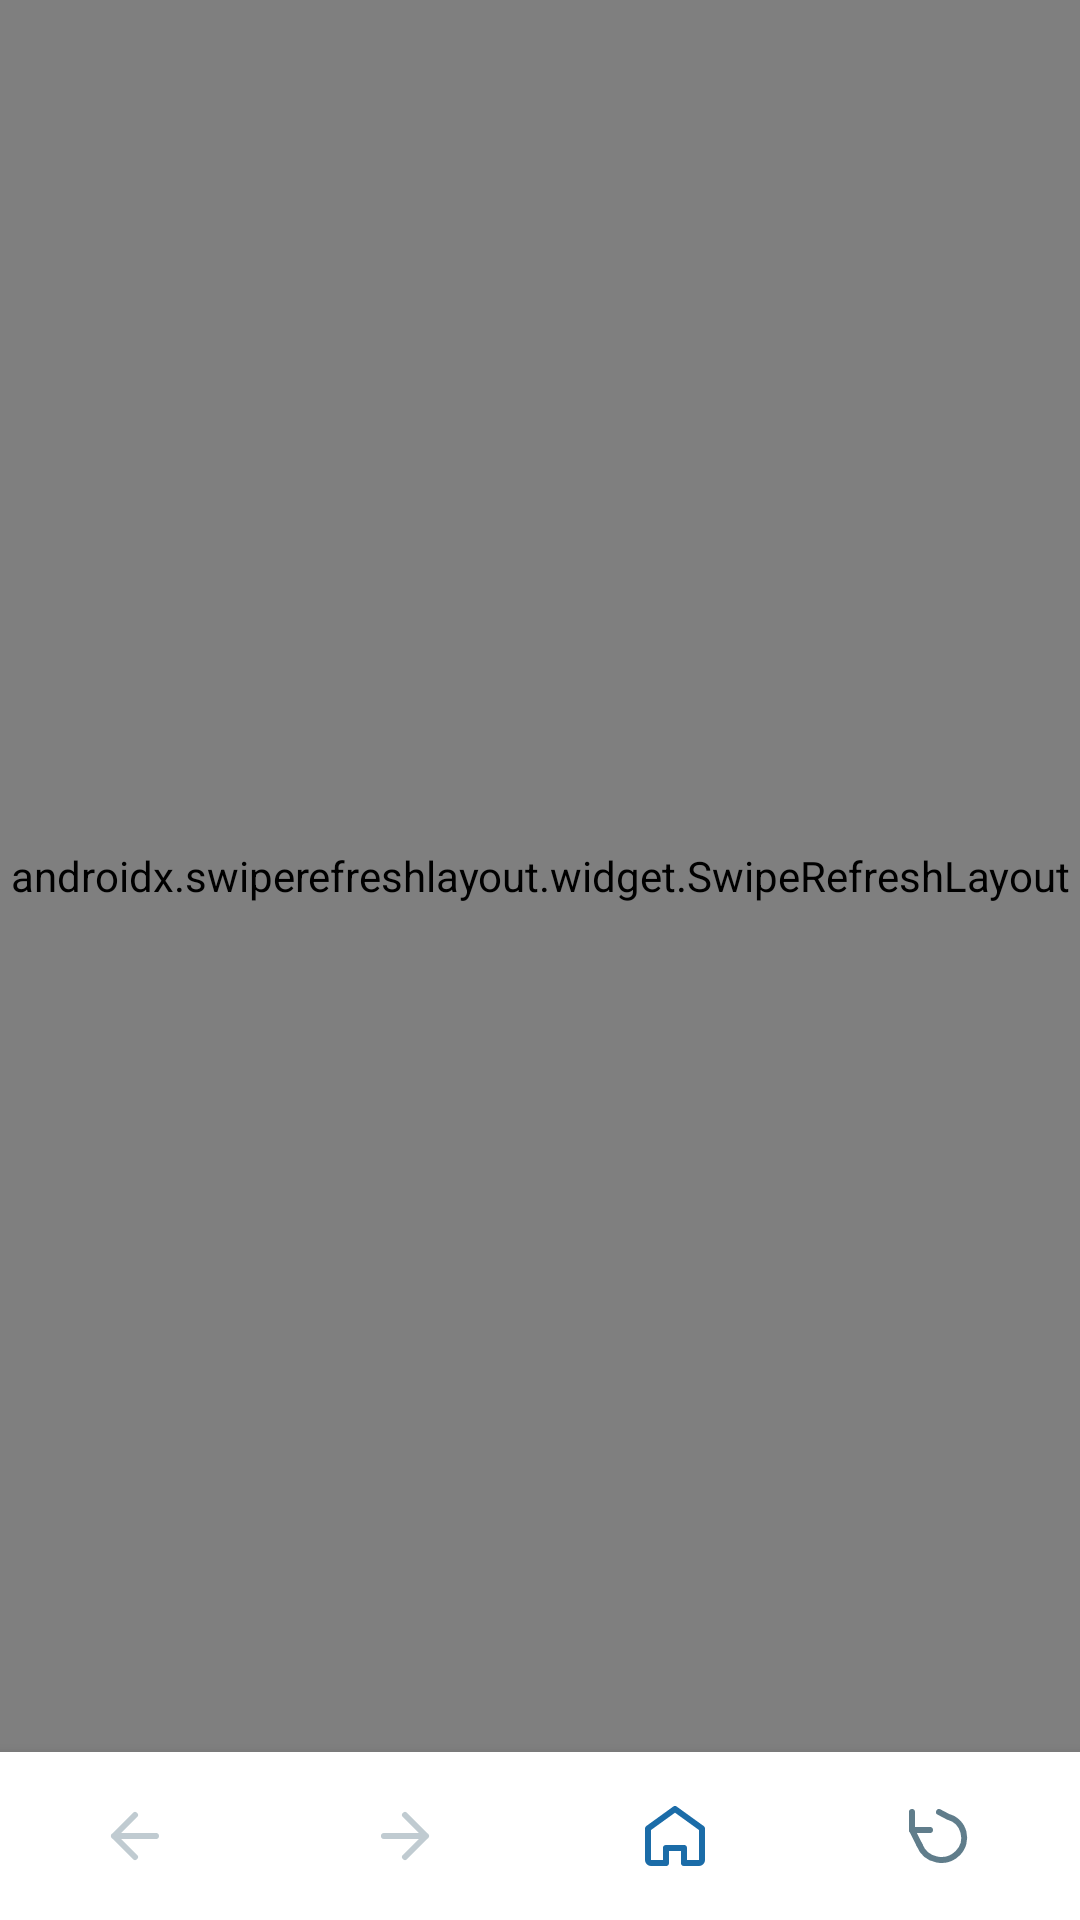

This screen was rendered from an Android layout file. Write that file and the resources it references.
<!-- AndroidManifest.xml: application theme Theme.CampusRawdatun -->
<!-- res/layout/activity_main.xml -->
<?xml version="1.0" encoding="utf-8"?>
<RelativeLayout xmlns:android="http://schemas.android.com/apk/res/android"
    android:layout_width="match_parent"
    android:layout_height="match_parent"
    android:background="@color/bg_main">

    
    <ProgressBar
        android:id="@+id/progressBar"
        style="?android:attr/progressBarStyleHorizontal"
        android:layout_width="match_parent"
        android:layout_height="3dp"
        android:layout_alignParentTop="true"
        android:progressTint="@color/primary"
        android:progressBackgroundTint="@color/progress_bg"
        android:visibility="gone" />

    
    <androidx.swiperefreshlayout.widget.SwipeRefreshLayout
        android:id="@+id/swipeRefreshLayout"
        android:layout_width="match_parent"
        android:layout_height="match_parent"
        android:layout_above="@+id/navBar"
        android:layout_below="@id/progressBar">

        <WebView
            android:id="@+id/webView"
            android:layout_width="match_parent"
            android:layout_height="match_parent" />

    </androidx.swiperefreshlayout.widget.SwipeRefreshLayout>

    
    <FrameLayout
        android:id="@+id/errorLayout"
        android:layout_width="match_parent"
        android:layout_height="match_parent"
        android:layout_above="@+id/navBar"
        android:layout_below="@id/progressBar"
        android:background="@color/bg_main"
        android:visibility="gone">

        <LinearLayout
            android:layout_width="wrap_content"
            android:layout_height="wrap_content"
            android:layout_gravity="center"
            android:orientation="vertical"
            android:gravity="center"
            android:padding="32dp">

            <TextView
                android:layout_width="wrap_content"
                android:layout_height="wrap_content"
                android:text="📡"
                android:textSize="64sp" />

            <TextView
                android:layout_width="wrap_content"
                android:layout_height="wrap_content"
                android:layout_marginTop="16dp"
                android:text="No Connection"
                android:textColor="@color/text_primary"
                android:textSize="22sp"
                android:textStyle="bold" />

            <TextView
                android:id="@+id/errorMessage"
                android:layout_width="wrap_content"
                android:layout_height="wrap_content"
                android:layout_marginTop="8dp"
                android:text="Please check your internet connection and try again."
                android:textColor="@color/text_secondary"
                android:textSize="14sp"
                android:gravity="center" />

            <Button
                android:id="@+id/btnRetry"
                android:layout_width="wrap_content"
                android:layout_height="wrap_content"
                android:layout_marginTop="24dp"
                android:text="Retry"
                android:backgroundTint="@color/primary"
                android:textColor="@color/white"
                android:paddingStart="32dp"
                android:paddingEnd="32dp" />

        </LinearLayout>

    </FrameLayout>

    
    <LinearLayout
        android:id="@+id/navBar"
        android:layout_width="match_parent"
        android:layout_height="56dp"
        android:layout_alignParentBottom="true"
        android:background="@color/nav_bg"
        android:orientation="horizontal"
        android:elevation="8dp">

        <ImageButton
            android:id="@+id/btnBack"
            android:layout_width="0dp"
            android:layout_height="match_parent"
            android:layout_weight="1"
            android:src="@drawable/ic_back"
            android:background="?attr/selectableItemBackground"
            android:contentDescription="Back"
            android:tint="@color/nav_icon"
            android:alpha="0.4" />

        <ImageButton
            android:id="@+id/btnForward"
            android:layout_width="0dp"
            android:layout_height="match_parent"
            android:layout_weight="1"
            android:src="@drawable/ic_forward"
            android:background="?attr/selectableItemBackground"
            android:contentDescription="Forward"
            android:tint="@color/nav_icon"
            android:alpha="0.4" />

        <ImageButton
            android:id="@+id/btnHome"
            android:layout_width="0dp"
            android:layout_height="match_parent"
            android:layout_weight="1"
            android:src="@drawable/ic_home"
            android:background="?attr/selectableItemBackground"
            android:contentDescription="Home"
            android:tint="@color/primary" />

        <ImageButton
            android:id="@+id/btnRefresh"
            android:layout_width="0dp"
            android:layout_height="match_parent"
            android:layout_weight="1"
            android:src="@drawable/ic_refresh"
            android:background="?attr/selectableItemBackground"
            android:contentDescription="Refresh"
            android:tint="@color/nav_icon" />

    </LinearLayout>

</RelativeLayout>
<!-- resources referenced by this layout -->
<resources>
  <color name="bg_main">#F5F7FA</color>
  <color name="nav_bg">#FFFFFF</color>
  <color name="nav_icon">#607D8B</color>
  <color name="primary">#1B6CA8</color>
  <color name="progress_bg">#E0E8F0</color>
  <color name="text_primary">#FFFFFF</color>
  <color name="text_secondary">#8AAFC5</color>
  <color name="white">#FFFFFF</color>
  <!-- drawable ic_back (drawable) -->
  <?xml version="1.0" encoding="utf-8"?>
  <vector xmlns:android="http://schemas.android.com/apk/res/android"
      android:width="24dp"
      android:height="24dp"
      android:viewportWidth="24"
      android:viewportHeight="24">
      <path
          android:fillColor="@android:color/transparent"
          android:strokeColor="#FF000000"
          android:strokeWidth="2"
          android:strokeLineCap="round"
          android:strokeLineJoin="round"
          android:pathData="M19,12L5,12M5,12L12,19M5,12L12,5" />
  </vector>
  <!-- drawable ic_forward (drawable) -->
  <?xml version="1.0" encoding="utf-8"?>
  <vector xmlns:android="http://schemas.android.com/apk/res/android"
      android:width="24dp"
      android:height="24dp"
      android:viewportWidth="24"
      android:viewportHeight="24">
      <path
          android:fillColor="@android:color/transparent"
          android:strokeColor="#FF000000"
          android:strokeWidth="2"
          android:strokeLineCap="round"
          android:strokeLineJoin="round"
          android:pathData="M5,12L19,12M19,12L12,5M19,12L12,19" />
  </vector>
  <!-- drawable ic_home (drawable) -->
  <?xml version="1.0" encoding="utf-8"?>
  <vector xmlns:android="http://schemas.android.com/apk/res/android"
      android:width="24dp"
      android:height="24dp"
      android:viewportWidth="24"
      android:viewportHeight="24">
      <path
          android:fillColor="@android:color/transparent"
          android:strokeColor="#FF000000"
          android:strokeWidth="2"
          android:strokeLineCap="round"
          android:strokeLineJoin="round"
          android:pathData="M3,9.5L12,3L21,9.5V20C21,20.552 20.552,21 20,21H15V16H9V21H4C3.448,21 3,20.552 3,20V9.5Z" />
  </vector>
  <!-- drawable ic_refresh (drawable) -->
  <?xml version="1.0" encoding="utf-8"?>
  <vector xmlns:android="http://schemas.android.com/apk/res/android"
      android:width="24dp"
      android:height="24dp"
      android:viewportWidth="24"
      android:viewportHeight="24">
      <path
          android:fillColor="@android:color/transparent"
          android:strokeColor="#FF000000"
          android:strokeWidth="2"
          android:strokeLineCap="round"
          android:strokeLineJoin="round"
          android:pathData="M1,4V10H7" />
      <path
          android:fillColor="@android:color/transparent"
          android:strokeColor="#FF000000"
          android:strokeWidth="2"
          android:strokeLineCap="round"
          android:strokeLineJoin="round"
          android:pathData="M3.51,15C4.47,17.45 6.61,19.27 9.17,19.81C11.73,20.35 14.39,19.55 16.24,17.73C18.09,15.91 18.81,13.23 18.15,10.72C17.49,8.21 15.54,6.26 13.03,5.6L10,4" />
      <path
          android:fillColor="@android:color/transparent"
          android:strokeColor="#FF000000"
          android:strokeWidth="2"
          android:strokeLineCap="round"
          android:strokeLineJoin="round"
          android:pathData="M1,10L3.51,15" />
  </vector>
  <style name="Theme.CampusRawdatun" parent="Theme.MaterialComponents.Light.NoActionBar">
          <item name="colorPrimary">@color/primary</item>
          <item name="colorPrimaryDark">@color/primary_dark</item>
          <item name="colorAccent">@color/accent</item>
          <item name="android:statusBarColor">@color/primary_dark</item>
          <item name="android:navigationBarColor">@color/nav_bg</item>
          <item name="android:windowBackground">@color/bg_main</item>
      </style>
  <color name="primary_dark">#154F7D</color>
  <color name="accent">#F4A932</color>
</resources>
